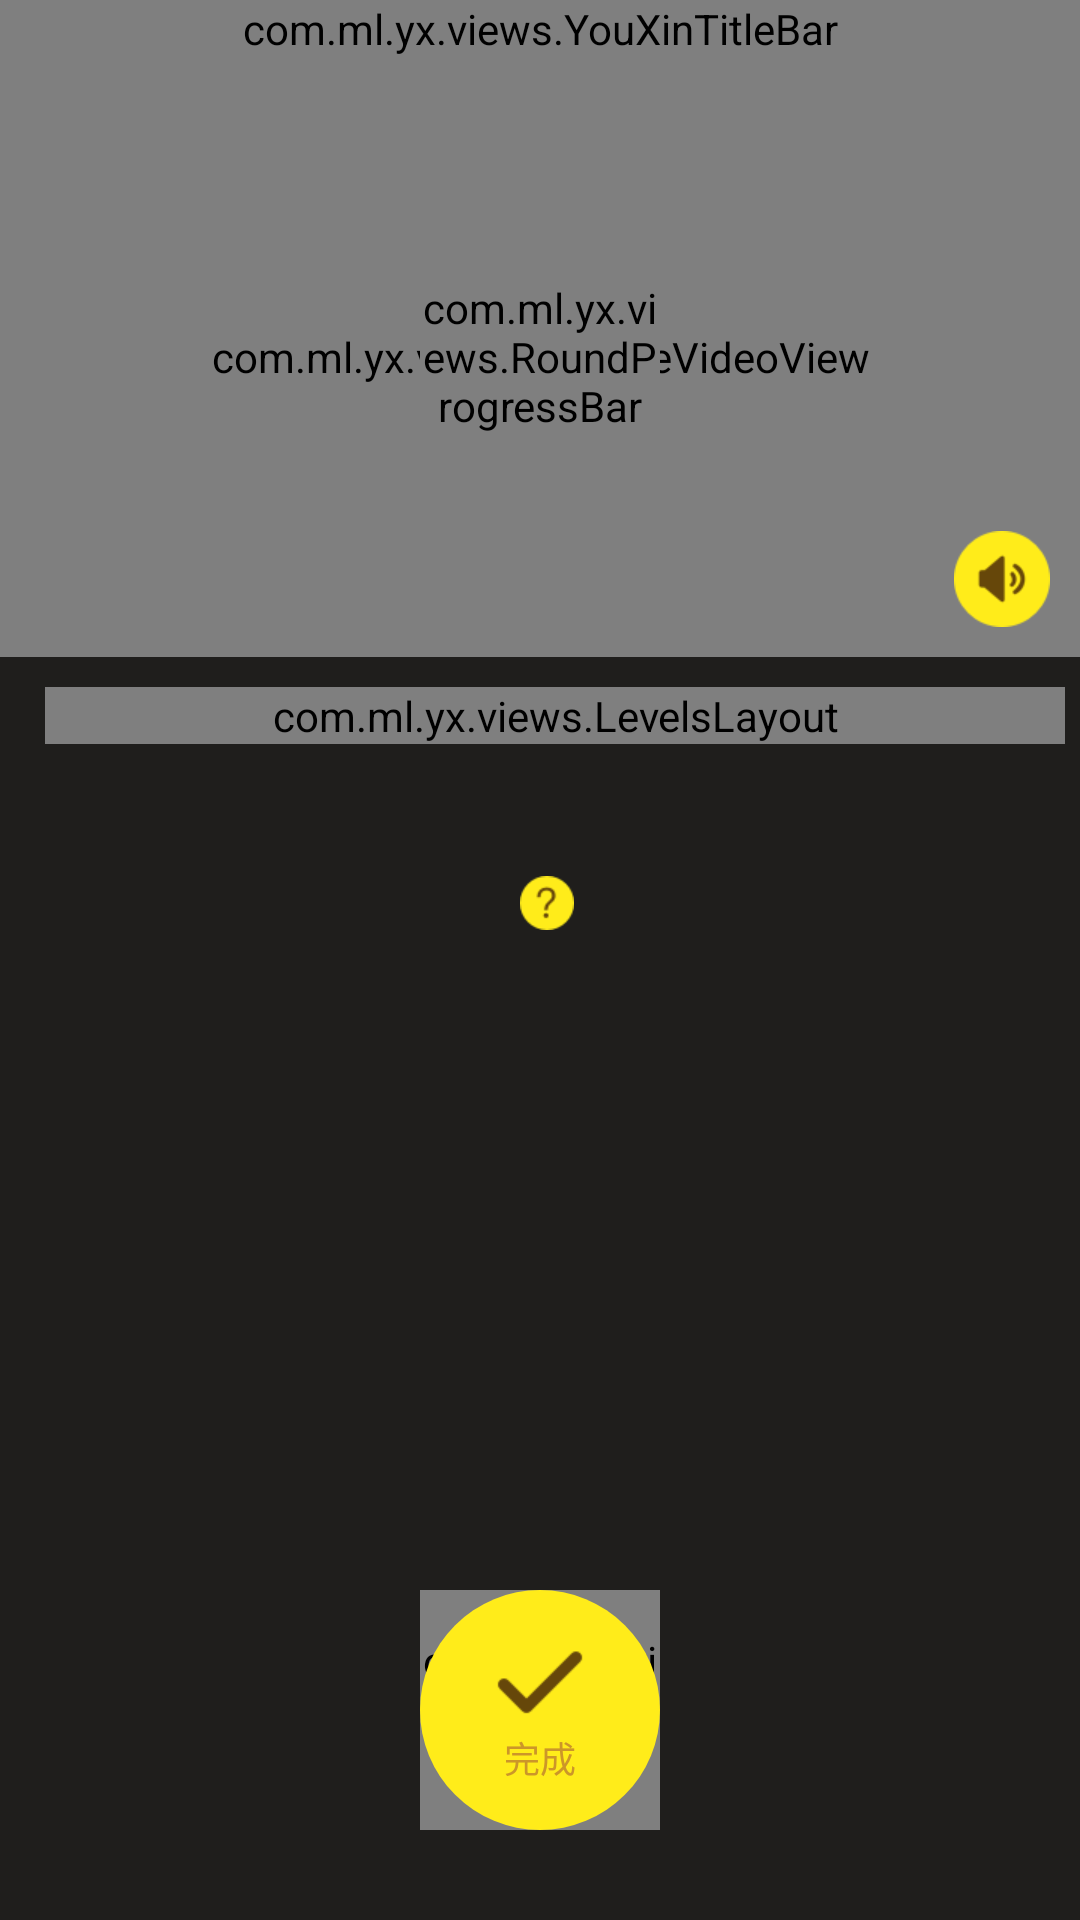

Reconstruct the res/layout file that produces this screen, plus the resources it refers to.
<!-- AndroidManifest.xml: application theme AppTheme -->
<!-- res/layout/activity_level_video.xml -->
<?xml version="1.0" encoding="utf-8"?>
<RelativeLayout xmlns:android="http://schemas.android.com/apk/res/android"
    android:layout_width="match_parent"
    android:layout_height="match_parent">

    <com.ml.yx.views.YouXinTitleBar
        android:id="@+id/youxin_titlebar"
        android:layout_width="match_parent"
        android:layout_height="wrap_content">

    </com.ml.yx.views.YouXinTitleBar>


    <RelativeLayout
        android:id="@+id/level_video_view_layout"
        android:layout_width="match_parent"
        android:layout_height="200dp"
        android:layout_below="@+id/youxin_titlebar">

        <com.ml.yx.views.TextureVideoView
            android:id="@+id/level_video_view"
            android:layout_width="match_parent"
            android:layout_height="200dp"
            android:layout_alignParentBottom="true"
            android:layout_alignParentLeft="true"
            android:layout_alignParentRight="true"
            android:layout_alignParentTop="true" />

        <com.ml.yx.views.RoundProgressBar
            android:id="@+id/downloadRoundProgressBar"
            android:layout_width="@dimen/dp80"
            android:layout_height="@dimen/dp80"
            android:layout_centerInParent="true"></com.ml.yx.views.RoundProgressBar>

        <ImageView
            android:id="@+id/level_bg_audio"
            android:layout_width="wrap_content"
            android:layout_height="wrap_content"
            android:layout_alignParentBottom="true"
            android:layout_alignParentRight="true"
            android:layout_marginBottom="@dimen/dp10v"
            android:layout_marginRight="@dimen/dp10"
            android:src="@mipmap/music_on_default" />

        <TextView
            android:id="@+id/level_next_tv"
            android:layout_width="wrap_content"
            android:layout_height="wrap_content"
            android:layout_alignParentLeft="true"
            android:layout_alignParentTop="true"
            android:layout_marginTop="@dimen/dp15"
            android:background="@drawable/level_next_tv_bg"
            android:gravity="center"
            android:padding="@dimen/dp8"
            android:text="下一个动作："
            android:textColor="#8B572A"
            android:textSize="@dimen/sp14"
            android:visibility="gone" />
    </RelativeLayout>

    <com.ml.yx.views.LevelsLayout
        android:id="@+id/levels_layout"
        android:layout_width="match_parent"
        android:layout_height="wrap_content"
        android:layout_below="@+id/level_video_view_layout"
        android:layout_marginLeft="@dimen/dp15"
        android:layout_marginRight="@dimen/dp5"
        android:layout_marginTop="@dimen/dp10"
        android:orientation="horizontal" />

    <TextView
        android:id="@+id/level_tip_tv"
        android:layout_width="wrap_content"
        android:layout_height="wrap_content"
        android:layout_below="@+id/levels_layout"
        android:layout_centerHorizontal="true"
        android:layout_marginTop="@dimen/dp10v"
        android:textColor="#66655C"
        android:textSize="@dimen/sp14" />

    <LinearLayout
        android:id="@+id/action_name_layout"
        android:layout_width="wrap_content"
        android:layout_height="wrap_content"
        android:layout_below="@+id/level_tip_tv"
        android:layout_centerHorizontal="true"
        android:layout_marginTop="@dimen/dp10v"
        android:gravity="center_vertical"
        android:orientation="horizontal">

        <TextView
            android:id="@+id/action_name_tv"
            android:layout_width="wrap_content"
            android:layout_height="wrap_content"
            android:textColor="#FFFFFF"
            android:textSize="@dimen/sp14" />

        <ImageView
            android:id="@+id/action_name_detail_iv"
            android:layout_width="wrap_content"
            android:layout_height="wrap_content"
            android:layout_marginLeft="@dimen/dp5"
            android:padding="@dimen/dp5"
            android:src="@mipmap/level_video_wenhao" />
    </LinearLayout>

    <TextView
        android:id="@+id/repeat_tv"
        android:layout_width="wrap_content"
        android:layout_height="wrap_content"
        android:layout_below="@+id/action_name_layout"
        android:layout_centerHorizontal="true"
        android:layout_marginTop="@dimen/dp30v"
        android:textColor="#FFEC1A"
        android:textSize="@dimen/sp30" />


    <FrameLayout
        android:layout_width="wrap_content"
        android:layout_height="wrap_content"
        android:layout_alignParentBottom="true"
        android:layout_centerHorizontal="true"
        android:layout_marginBottom="@dimen/dp30v">

        <com.ml.yx.views.RoundProgressBar
            android:id="@+id/roundProgressBar"
            android:layout_width="@dimen/dp80"
            android:layout_height="@dimen/dp80"></com.ml.yx.views.RoundProgressBar>

        <RelativeLayout
            android:id="@+id/level_finish_btn"
            android:layout_width="@dimen/dp80"
            android:layout_height="@dimen/dp80"
            android:background="@drawable/level_finish_btn_shape">

            <LinearLayout
                android:layout_width="wrap_content"
                android:layout_height="wrap_content"
                android:layout_centerInParent="true"
                android:gravity="center"
                android:orientation="vertical">

                <ImageView
                    android:id="@+id/level_finish_done_iv"
                    android:layout_width="wrap_content"
                    android:layout_height="wrap_content"
                    android:src="@mipmap/done" />

                <TextView
                    android:id="@+id/level_finish_done_tv"
                    android:layout_width="wrap_content"
                    android:layout_height="wrap_content"
                    android:text="完成"
                    android:textColor="#CC9629"
                    android:textSize="@dimen/sp12" />
            </LinearLayout>

        </RelativeLayout>

    </FrameLayout>

    <RelativeLayout
        android:id="@+id/action_detail_layout"
        android:layout_width="match_parent"
        android:layout_height="match_parent"
        android:layout_below="@+id/level_video_view_layout"
        android:background="#f2191a15"
        android:padding="@dimen/dp10"
        android:visibility="gone">

        <ImageView
            android:id="@+id/action_detail_close"
            android:layout_width="wrap_content"
            android:layout_height="wrap_content"
            android:layout_alignParentRight="true"
            android:layout_alignParentTop="true"
            android:layout_marginRight="@dimen/dp10"
            android:layout_marginTop="@dimen/dp10"
            android:padding="@dimen/dp5"
            android:src="@mipmap/chacha" />

        <TextView
            android:id="@+id/action_detail_name_tv"
            android:layout_width="wrap_content"
            android:layout_height="wrap_content"
            android:layout_centerHorizontal="true"
            android:layout_marginTop="@dimen/dp15"
            android:text="交叉跳跃俯卧撑"
            android:textColor="#FFEC1A"
            android:textSize="@dimen/dp16" />

        <TextView
            android:id="@+id/target_jirou"
            android:layout_width="wrap_content"
            android:layout_height="wrap_content"
            android:layout_below="@+id/action_detail_name_tv"
            android:layout_centerHorizontal="true"
            android:layout_marginTop="@dimen/dp15"
            android:text="目标肌肉"
            android:textColor="#FFFFFF"
            android:textSize="@dimen/sp14" />

        <TextView
            android:id="@+id/target_jirou_tip"
            android:layout_width="wrap_content"
            android:layout_height="wrap_content"
            android:layout_below="@+id/target_jirou"
            android:layout_centerHorizontal="true"
            android:layout_marginTop="@dimen/dp3"
            android:gravity="center"
            android:text="胸大肌，肱三头肌"
            android:textColor="#999891"
            android:textSize="@dimen/sp14" />

        <TextView
            android:id="@+id/action_yaoling"
            android:layout_width="wrap_content"
            android:layout_height="wrap_content"
            android:layout_below="@+id/target_jirou_tip"
            android:layout_centerHorizontal="true"
            android:layout_marginTop="@dimen/dp15"
            android:text="动作要领"
            android:textColor="#FFFFFF"
            android:textSize="@dimen/sp14" />

        <TextView
            android:id="@+id/action_yaoling_tip"
            android:layout_width="wrap_content"
            android:layout_height="wrap_content"
            android:layout_below="@+id/action_yaoling"
            android:layout_centerHorizontal="true"
            android:layout_marginTop="@dimen/dp3"
            android:gravity="center"
            android:text="1.双手撑于胸部两侧，略宽于肩。\n2.双手撑于胸部两侧，略宽于肩。\n3.双手撑于胸部两侧，略宽于肩。"
            android:textColor="#999891"
            android:textSize="@dimen/sp14" />

        <TextView
            android:id="@+id/notice_shixiang"
            android:layout_width="wrap_content"
            android:layout_height="wrap_content"
            android:layout_below="@+id/action_yaoling_tip"
            android:layout_centerHorizontal="true"
            android:layout_marginTop="@dimen/dp15"
            android:text="注意事项"
            android:textColor="#FFFFFF"
            android:textSize="@dimen/sp14" />

        <TextView
            android:id="@+id/notice_shixiang_tip"
            android:layout_width="wrap_content"
            android:layout_height="wrap_content"
            android:layout_below="@+id/notice_shixiang"
            android:layout_centerHorizontal="true"
            android:layout_marginTop="@dimen/dp3"
            android:gravity="center"
            android:text="1.双手撑于胸部两侧，略宽于肩。\n2.双手撑于胸部两侧，略宽于肩。\n3.双手撑于胸部两侧，略宽于肩。"
            android:textColor="#999891"
            android:textSize="@dimen/sp14" />

    </RelativeLayout>

</RelativeLayout>
<!-- resources referenced by this layout -->
<resources>
  <dimen name="dp10">10dp</dimen>
  <dimen name="dp10v">10dp</dimen>
  <dimen name="dp15">15dp</dimen>
  <dimen name="dp16">16dp</dimen>
  <dimen name="dp3">3dp</dimen>
  <dimen name="dp30v">30dp</dimen>
  <dimen name="dp5">5dp</dimen>
  <dimen name="dp8">8dp</dimen>
  <dimen name="dp80">80dp</dimen>
  <dimen name="sp12">12sp</dimen>
  <dimen name="sp14">14sp</dimen>
  <dimen name="sp30">30sp</dimen>
  <!-- drawable level_finish_btn_shape (drawable) -->
  <?xml version="1.0" encoding="utf-8"?>
  <shape xmlns:android="http://schemas.android.com/apk/res/android"
      android:shape="oval"
      android:useLevel="false">
  
      <solid android:color="#FFEC1A" />
  
      <size
          android:width="@dimen/dp80"
          android:height="@dimen/dp80" />
  </shape>
  <!-- drawable level_next_tv_bg (drawable) -->
  <?xml version="1.0" encoding="utf-8"?>
  <shape xmlns:android="http://schemas.android.com/apk/res/android"
      android:shape="rectangle" >
  
      
      <solid android:color="#FFEC1A" >
      </solid>
  
      
      <corners
          android:bottomRightRadius="@dimen/dp25"
          android:topRightRadius="@dimen/dp25"
          android:bottomLeftRadius="0dp"
          android:topLeftRadius="0dp"/>
  
  </shape>
  <!-- mipmap chacha: png bitmap (mipmap-xhdpi, 552 bytes) -->
  <!-- mipmap done: png bitmap (mipmap-xhdpi, 716 bytes) -->
  <!-- mipmap level_video_wenhao: png bitmap (mipmap-xhdpi, 1157 bytes) -->
  <!-- mipmap music_on_default: png bitmap (mipmap-xhdpi, 2219 bytes) -->
  <style name="AppTheme" parent="@android:style/Theme.NoTitleBar">
          <item name="android:windowBackground">@color/comm_bg</item>
      </style>
  <dimen name="dp25">25dp</dimen>
  <color name="comm_bg">#1F1E1C</color>
</resources>
